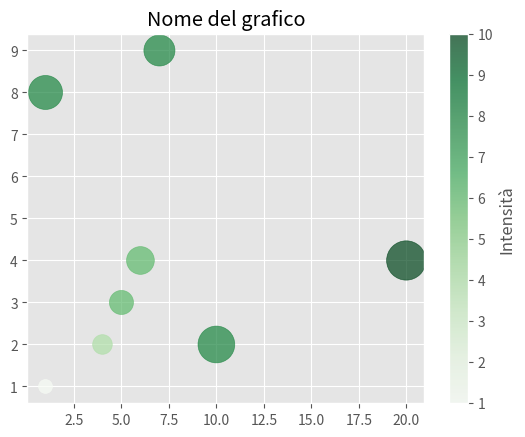

Reproduce this figure in Python.
from matplotlib import pyplot as plt

plt.style.use("ggplot")

x = [1, 4, 5, 6, 7, 1, 10, 20]
y = [1, 2, 3, 4, 9, 8, 2, 4]

# Grafico standard
# plt.scatter(x, y)

# s = size dei punti
# c = colore dei punti
# marker = forma dei punti
# plt.scatter(x, y, s=100, c="green", marker="X")

# edgecolor = colore dei cerchi
# linewidth = grandezza dei cerchi esterni
# alpha = opacità dei punti
# plt.scatter(x, y, s=100, c="green", marker="o", edgecolor="purple", linewidth=30, alpha=0.5)

#
colors = [1, 4, 6, 6, 8, 8, 8, 10]
sizes = [100, 200, 300, 400, 500, 600, 700, 800]
plt.scatter(x, y, c=colors, cmap="Greens", s=sizes, marker="o", alpha=0.7)
cbar = plt.colorbar()
cbar.set_label("Intensità")

#
plt.title("Nome del grafico")
plt.show()